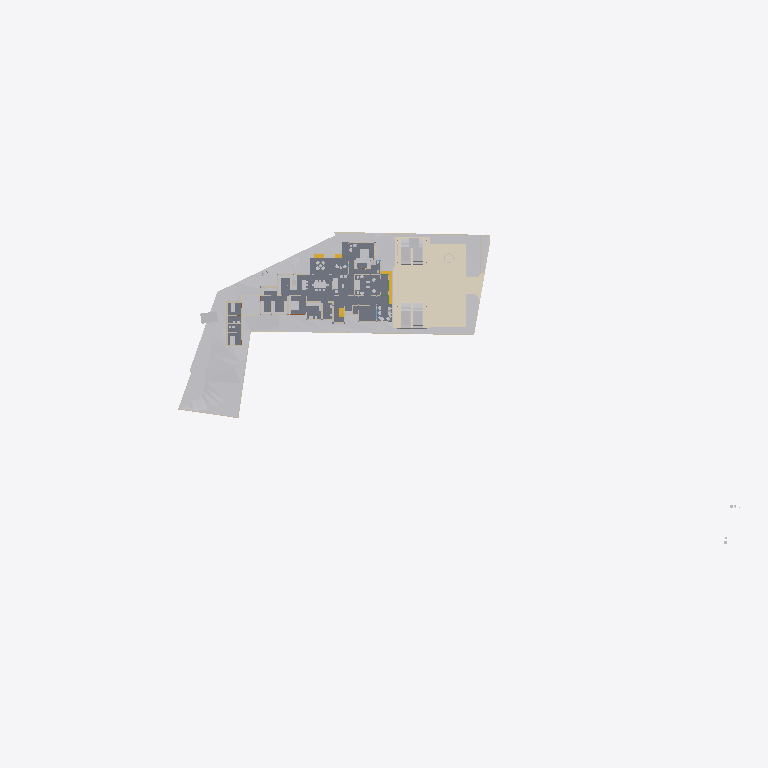
Plan cut of the same IFC building model at storey 'GF' (level 0.00 m, cut at 1.40 m), seen from above with north up, elements coloured by IFC class (only those large enough to see are counted): 27 other elements (light grey), 17 walls (beige), 4 slabs (grey), 3 coverings (cream), 3 stair flights (yellow). Cut surfaces are drawn darker.
Extent 141.3 m × 63.5 m × 36.8 m (x, y, z). Storeys (9): Road Level at 0.00 m; GF at 0.00 m; FF at 0.00 m; Concept at 0.00 m; Existing at 0.00 m; Roof at 0.00 m; Area at 0.00 m; Car Porch at 0.00 m; Footing at 0.00 m. Elements (650): 140 IfcWall, 117 IfcFurniture, 74 IfcFooting, 72 IfcColumn, 57 IfcBeam, 42 IfcGeographicElement, 37 IfcDoor, 24 IfcSanitaryTerminal, 24 IfcSlab, 22 IfcWindow, 12 IfcBuildingElementProxy, 8 IfcShadingDevice.

HEADER;
FILE_DESCRIPTION(('ViewDefinition[DesignTransferView]'),'2;1');
FILE_NAME('Jailani.ifc','2026-04-27T18:54:23+05:30',(''),(''),'IfcOpenShell 0.8.5','Bonsai 0.8.5','Nobody');
FILE_SCHEMA(('IFC4X3'));
ENDSEC;
DATA;
#1=IFCPROJECT('1rEyq$MlvDVO9q4X_6O_vh',$,'My Project',$,$,$,$,(#14,#26),#9);
#31=IFCSITE('2ymv4STDrDCBgdvlSnG91s',$,'My Site',$,$,#54,$,$,$,(8,52,49,300000),(76,38,36,300000),0.0,$,$);
#37=IFCBUILDING('0WCwdFWaT3fvN6dYFJV0G3',$,'My Building',$,$,#60,$,$,$,$,$,$);
#43=IFCBUILDINGSTOREY('3glIUxBxj019WI9WL2_LBp',$,'Road Level',$,$,#66,$,$,$,$);
#2091=IFCBUILDINGSTOREY('0gksAyAJzF1eVdNHxF82jx',$,'GF',$,$,#203992,$,$,$,$);
#9684=IFCBUILDINGSTOREY('0GW8AoQ6z9OfFkHNDnUrmB',$,'FF',$,$,#277602,$,$,$,$);
#36449=IFCBUILDINGSTOREY('08MXqDc890wx$ikiXcsfjl',$,'Concept',$,$,#36465,$,$,$,$);
#37612=IFCBUILDINGSTOREY('3FqJSqHaz8MQtwN4CzJUgT',$,'Existing',$,$,#37627,$,$,$,$);
#39460=IFCBUILDINGSTOREY('2$v9ldK6P2VucsJp$wo$TV',$,'Roof',$,$,#39475,$,$,$,$);
#119304=IFCBUILDINGSTOREY('0qBaI9Ey94591kdt6C2Jnr',$,'Area',$,$,#119319,$,$,$,$);
#129129=IFCBUILDINGSTOREY('3kIur_wS960wa7BjgB$p1C',$,'Car Porch',$,$,#129145,$,$,$,$);
#268472=IFCBUILDINGSTOREY('2xrbP0qU17QQ349t_fHpEX',$,'Footing',$,$,#278022,$,$,$,$);
#1788=IFCGEOGRAPHICELEMENT('2G7_FUH1TFnfA2p0BceQCt',$,'Site',$,$,#266545,#1804,$,.TERRAIN.);
#4726=IFCSLAB('2FiUBYKgX14Ok5pfpzPww9',$,'Ground Floor',$,$,#251046,#4737,$,$);
#291080=IFCCOVERING('3ktB1WR$f69fETpx9RtRtR',$,'Covering',$,$,#291117,#291091,$,$);
#291009=IFCCOVERING('2Qz80cV6LAAB3ft_PK_mv4',$,'Covering',$,$,#291079,#291024,$,$);
#288202=IFCGEOGRAPHICELEMENT('1vGX67$bj6cumNjNmmRQ2$',$,'Cube',$,$,#288497,#288208,$,.TERRAIN.);
#100712=IFCSLAB('1DsvWWCbL7cANGjESzliI9',$,'Ground Floor Verandah',$,$,#156011,#100733,$,$);
#219416=IFCSLAB('1AAhloHkHFWRkhjfKq1PUs',$,'Slab',$,$,#259773,#219437,$,$);
#287095=IFCGEOGRAPHICELEMENT('2T3KHo8KH7kfRPtHATOCzc',$,'Cube',$,$,#287128,#287101,$,.TERRAIN.);
#243411=IFCSLAB('0XExs70JbAsOb335bjnD$T',$,'Ground Floor Sitout',$,$,#250211,#243430,$,$);
#290870=IFCGEOGRAPHICELEMENT('0Jq_GC_gz1iu2XZ1wmOn6I',$,'Cube',$,$,#290969,#290876,$,.TERRAIN.);
#291771=IFCCOVERING('0fEHNhNivEbBeF8nPcgjJo',$,'Covering',$,$,#292879,#291782,$,$);
#257129=IFCVEHICLE('39VDetaJPBlQW_NtKKVksN',$,'Vehicle',$,$,#265207,#257144,$,$);
#257159=IFCVEHICLE('141W$vyQD1ogrQXmHA2jBF',$,'Vehicle',$,$,#265212,#257174,$,$);
#154162=IFCVEHICLE('0N$2t9_e9DZwiKoEMbUbZK',$,'Vehicle',$,$,#228218,#154175,$,$);
#145566=IFCVEHICLE('0GR5tKgTv9_RA8i68F_qsM',$,'Vehicle',$,$,#228213,#145579,$,$);
#4239=IFCBUILDINGELEMENTPROXY('3q7lNd2p17oe3AMat8N37d',$,'Toilet 2',$,$,#81645,#4249,$,.COMPLEX.);
#48553=IFCFURNITURE('2Ze14ZEU9CiBG9_AhI5DIZ',$,'Furniture',$,$,#275139,#48562,$,$);
#4250=IFCBUILDINGELEMENTPROXY('3toYnKI0v7vRY5ZvUmLVDd',$,'Toilet1',$,$,#81650,#4260,$,.COMPLEX.);
#55484=IFCFURNITURE('3TkWbzkAX1QAVy26F4DON4',$,'Furniture',$,$,#274864,#55497,$,$);
#231998=IFCSTAIRFLIGHT('3u1AF4LOj1QfQjIKdaADSR',$,'StairFlight',$,$,#251634,#232177,$,2,1,0.150000005960464,0.0900000035762787,.STRAIGHT.);
#55457=IFCFURNITURE('0V6hxvZwXE6hVLVUBmKQZG',$,'Furniture',$,$,#274829,#55466,$,$);
#2632=IFCWALL('1hiIP0I5r0ZAybbUAFoviW',$,'Wall',$,$,#286668,#2638,$,$);
#3190=IFCWALL('193oymhqH3WPw9ieWVOFsJ',$,'Wall',$,$,#266555,#3201,$,$);
#211619=IFCWALL('0GEX5P4U9BQufRWTvvAWVU',$,'Wall',$,$,#266600,#211630,$,$);
#48220=IFCFURNITURE('1QWqY1IIrEJwc5UsSxSNE6',$,'Furniture',$,$,#275219,#48233,$,$);
#259287=IFCFURNITURE('15zaMt35LB7hlKDgLTlKH0',$,'Furniture',$,$,#275539,#259298,$,$);
#89686=IFCFURNITURE('13ALM621n4AfCK13kNr2ii',$,'Furniture',$,$,#275339,#89699,$,$);
#219453=IFCFURNITURE('2wi43uVUHB$fvvoXLnbFGQ',$,'Furniture',$,$,#274834,#219793,$,$);
#248524=IFCSTAIRFLIGHT('1BmzoxccPEGOGh0HSuKGo4',$,'StairFlight',$,$,#277747,#248542,$,8,7,0.164635002613068,0.164918094873428,.STRAIGHT.);
#259262=IFCFURNITURE('2VEhqUzPv0i99OWwMvgph8',$,'Furniture',$,$,#275529,#259273,$,$);
#230763=IFCWALL('3ruAgi0$X4th8uNtjDFU0l',$,'Wall',$,$,#262587,#230776,$,$);
#229585=IFCWALL('363bzwyLT6ghaTgHiVcG1Z',$,'Wall',$,$,#262398,#229598,$,$);
#2607=IFCWALL('0hLi5deXP5Zfo$NOtNZznY',$,'Wall',$,$,#266565,#2613,$,$);
#151928=IFCSTAIRFLIGHT('0LqorNZl19hfMgdBsGJn64',$,'StairFlight',$,$,#264748,#151941,$,2,1,0.150000005960464,0.0900000035762787,.STRAIGHT.);
#56164=IFCFURNITURE('1NDOqTkPT45hXxPi7JQfG6',$,'Furniture',$,$,#275464,#56175,$,$);
#261985=IFCFURNITURE('0adGxBs7nB3Rj0vOZ6ZYDg',$,'Furniture',$,$,#275564,#261996,$,$);
#173424=IFCWALL('16q52yTqr2xR_6DQDiDOs_',$,'Wall',$,$,#236007,#173436,$,$);
#2457=IFCWALL('38EbZ7mAL5TfofCc1aVwCP',$,'Wall',$,$,#286704,#2463,$,$);
#292171=IFCWALL('03sN$Fh6T8zPK6QBIc3pVG',$,'Wall',$,$,#292868,#292191,$,$);
#167059=IFCWALL('1r56qalJn1guoRzVv9juFo',$,'Wall',$,$,#264252,#167071,$,$);
#168053=IFCWALL('3M5zxzEmT2XfzjJzyz7DGC',$,'Wall',$,$,#251916,#168065,$,$);
#231070=IFCFURNITURE('21TEvtg35CVh5sliQzQktT',$,'Furniture',$,$,#274839,#231083,$,$);
#158962=IFCWALL('24bCON1JDEwhGT_2QXEr30',$,'Wall',$,$,#265898,#158974,$,$);
#161776=IFCFURNITURE('0v_OHJ2p94wx9DIPdDDMc$',$,'Furniture',$,$,#275544,#161787,$,$);
#2381=IFCWALL('2ukC8AQQP85Rb_ZeT84bZY',$,'Wall',$,$,#286637,#2388,$,$);
#175500=IFCWALL('3Hpizw_ZP7CQToeTIF1g_M',$,'Wall',$,$,#240944,#175514,$,$);
#56246=IFCFURNITURE('2mj$BvRbP1f9_7V7W1oVwT',$,'Furniture',$,$,#275524,#56257,$,$);
#180754=IFCFURNITURE('17N7JqRKD0yBV$kWkW8Z6p',$,'Furniture',$,$,#275549,#180765,$,$);
#170150=IFCFURNITURE('3Rxkd7cnT41hhyDoPSnoDn',$,'Furniture',$,$,#275559,#170161,$,$);
#75333=IFCWALL('0QnQ$aShP6ifk0P98FmQv4',$,'Wall',$,$,#273873,#75344,$,$);
#260206=IFCWALL('33$nxr3tH3A840w8YlwNlX',$,'Wall',$,$,#276234,#260229,$,$);
#259237=IFCFURNITURE('3zVIIbhOzD29j4ZKnattG$',$,'Furniture',$,$,#275534,#259248,$,$);
#56306=IFCFURNITURE('1_EYla0VL98hdUWu1GNTXR',$,'Furniture',$,$,#275519,#56317,$,$);
#3433=IFCWALL('2gqgdNokT89Rrmjq1x$gkt',$,'Wall',$,$,#266610,#3444,$,$);
ENDSEC;
